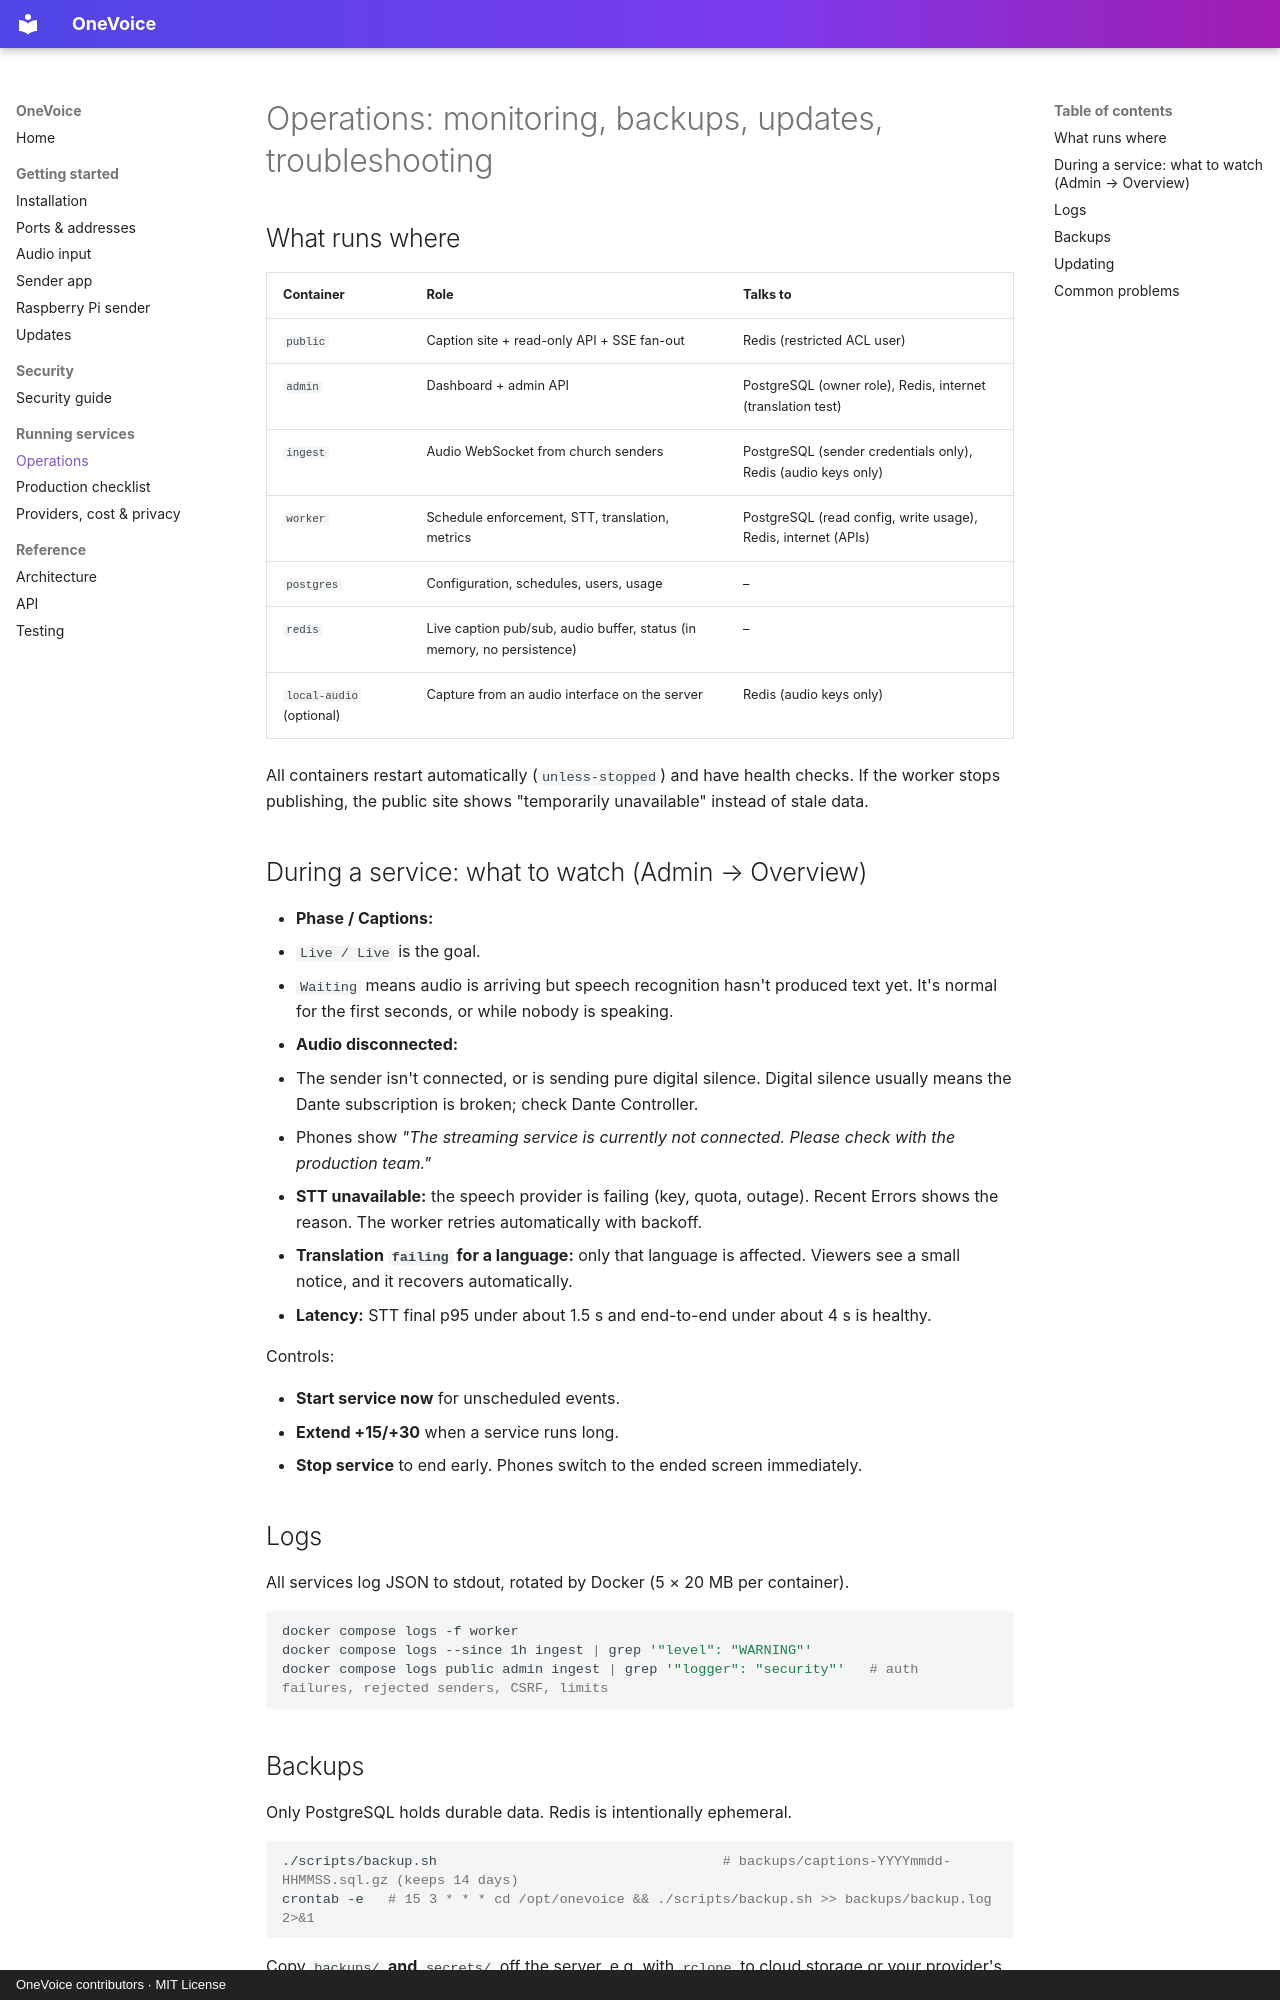

repository: Nick-116/OneVoice · page: OPERATIONS/index.html · generator: mkdocs · copyright: OneVoice contributors · MIT License

# Operations: monitoring, backups, updates, troubleshooting

## What runs where

| Container | Role | Talks to |
|---|---|---|
| `public` | Caption site + read-only API + SSE fan-out | Redis (restricted ACL user) |
| `admin` | Dashboard + admin API | PostgreSQL (owner role), Redis, internet (translation test) |
| `ingest` | Audio WebSocket from church senders | PostgreSQL (sender credentials only), Redis (audio keys only) |
| `worker` | Schedule enforcement, STT, translation, metrics | PostgreSQL (read config, write usage), Redis, internet (APIs) |
| `postgres` | Configuration, schedules, users, usage | – |
| `redis` | Live caption pub/sub, audio buffer, status (in memory, no persistence) | – |
| `local-audio` (optional) | Capture from an audio interface on the server | Redis (audio keys only) |

All containers restart automatically (`unless-stopped`) and have health checks. If the worker stops publishing, the public site shows "temporarily unavailable" instead of stale data.

## During a service: what to watch (Admin → Overview)

* **Phase / Captions:**
  - `Live / Live` is the goal.
  - `Waiting` means audio is arriving but speech recognition hasn't produced text yet. It's normal for the first seconds, or while nobody is speaking.
* **Audio disconnected:**
  - The sender isn't connected, or is sending pure digital silence. Digital silence usually means the Dante subscription is broken; check Dante Controller.
  - Phones show *"The streaming service is currently not connected. Please check with the production team."*
* **STT unavailable:** the speech provider is failing (key, quota, outage). Recent Errors shows the reason. The worker retries automatically with backoff.
* **Translation `failing` for a language:** only that language is affected. Viewers see a small notice, and it recovers automatically.
* **Latency:** STT final p95 under about 1.5 s and end-to-end under about 4 s is healthy.

Controls:

* **Start service now** for unscheduled events.
* **Extend +15/+30** when a service runs long.
* **Stop service** to end early. Phones switch to the ended screen immediately.

## Logs

All services log JSON to stdout, rotated by Docker (5 × 20 MB per container).

```bash
docker compose logs -f worker
docker compose logs --since 1h ingest | grep '"level": "WARNING"'
docker compose logs public admin ingest | grep '"logger": "security"'   # auth failures, rejected senders, CSRF, limits
```
